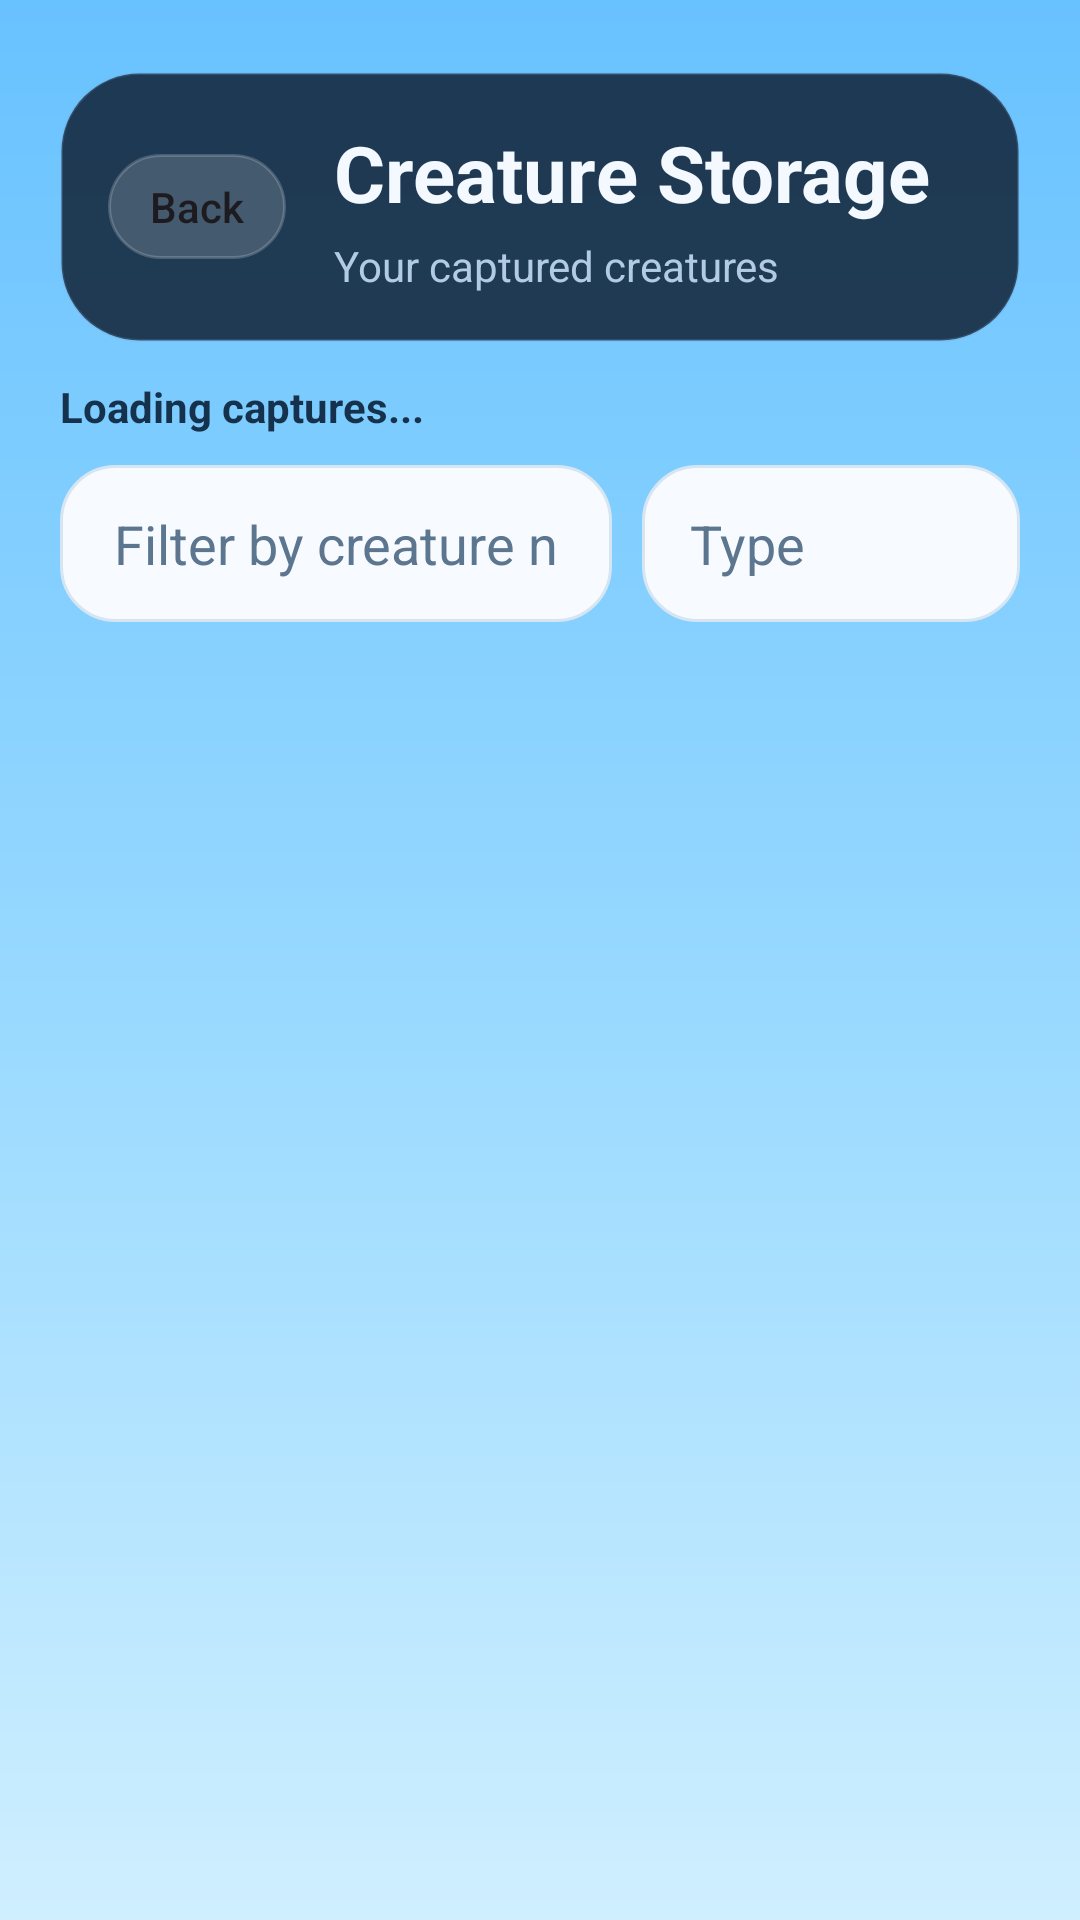

Layout XML and referenced resources for this Android screen:
<!-- AndroidManifest.xml: application theme Theme.ARGameDissertation -->
<!-- res/layout/activity_inventory.xml -->
<?xml version="1.0" encoding="utf-8"?>
<androidx.constraintlayout.widget.ConstraintLayout
    xmlns:android="http://schemas.android.com/apk/res/android"
    xmlns:app="http://schemas.android.com/apk/res-auto"
    android:layout_width="match_parent"
    android:layout_height="match_parent"
    android:background="@drawable/app_screen_bg">

    <LinearLayout
        android:id="@+id/inventoryHeader"
        android:layout_width="0dp"
        android:layout_height="wrap_content"
        android:layout_marginStart="20dp"
        android:layout_marginTop="24dp"
        android:layout_marginEnd="20dp"
        android:background="@drawable/app_panel_dark_bg"
        android:gravity="center_vertical"
        android:orientation="horizontal"
        android:padding="16dp"
        app:layout_constraintTop_toTopOf="parent"
        app:layout_constraintStart_toStartOf="parent"
        app:layout_constraintEnd_toEndOf="parent">

        <Button
            android:id="@+id/backButton"
            android:layout_width="wrap_content"
            android:layout_height="wrap_content"
            android:background="@drawable/app_button_secondary_bg"
            android:minWidth="0dp"
            android:minHeight="0dp"
            android:paddingHorizontal="14dp"
            android:paddingVertical="8dp"
            android:text="Back"
            android:textAllCaps="false" />

        <LinearLayout
            android:layout_width="0dp"
            android:layout_height="wrap_content"
            android:layout_marginStart="16dp"
            android:layout_weight="1"
            android:orientation="vertical">

            <TextView
                android:id="@+id/inventoryTitleText"
                android:layout_width="wrap_content"
                android:layout_height="wrap_content"
                android:text="Creature Storage"
                android:textColor="@color/app_text_light"
                android:textSize="26sp"
                android:textStyle="bold" />

            <TextView
                android:id="@+id/inventorySubtitleText"
                android:layout_width="wrap_content"
                android:layout_height="wrap_content"
                android:layout_marginTop="4dp"
                android:text="Your captured creatures"
                android:textColor="@color/app_text_muted"
                android:textSize="14sp" />
        </LinearLayout>
    </LinearLayout>

    <TextView
        android:id="@+id/inventoryStatusText"
        android:layout_width="0dp"
        android:layout_height="wrap_content"
        android:layout_marginStart="20dp"
        android:layout_marginTop="12dp"
        android:layout_marginEnd="20dp"
        android:text="Loading captures..."
        android:textColor="@color/app_text_dark"
        android:textStyle="bold"
        android:textSize="14sp"
        app:layout_constraintTop_toBottomOf="@id/inventoryHeader"
        app:layout_constraintStart_toStartOf="parent"
        app:layout_constraintEnd_toEndOf="parent" />

    <LinearLayout
        android:id="@+id/inventoryFilterRow"
        android:layout_width="0dp"
        android:layout_height="wrap_content"
        android:layout_marginStart="20dp"
        android:layout_marginTop="10dp"
        android:layout_marginEnd="20dp"
        android:orientation="horizontal"
        app:layout_constraintTop_toBottomOf="@id/inventoryStatusText"
        app:layout_constraintStart_toStartOf="parent"
        app:layout_constraintEnd_toEndOf="parent">

        <EditText
            android:id="@+id/inventorySearchInput"
            android:layout_width="0dp"
            android:layout_height="wrap_content"
            android:layout_weight="1"
            android:background="@drawable/app_input_light_bg"
            android:hint="Filter by creature name"
            android:imeOptions="actionDone"
            android:inputType="text"
            android:paddingHorizontal="18dp"
            android:paddingVertical="14dp"
            android:textColor="@color/app_text_dark"
            android:textColorHint="@color/app_text_mid" />

        <AutoCompleteTextView
            android:id="@+id/inventoryTypeFilterInput"
            android:layout_width="126dp"
            android:layout_height="wrap_content"
            android:layout_marginStart="10dp"
            android:background="@drawable/app_input_light_bg"
            android:completionThreshold="0"
            android:dropDownHeight="wrap_content"
            android:focusable="false"
            android:hint="Type"
            android:imeOptions="actionDone"
            android:inputType="none"
            android:paddingHorizontal="16dp"
            android:paddingVertical="14dp"
            android:textColor="@color/app_text_dark"
            android:textColorHint="@color/app_text_mid" />
    </LinearLayout>

    <androidx.recyclerview.widget.RecyclerView
        android:id="@+id/inventoryRecyclerView"
        android:layout_width="0dp"
        android:layout_height="0dp"
        android:layout_marginStart="16dp"
        android:layout_marginTop="12dp"
        android:layout_marginEnd="16dp"
        android:layout_marginBottom="16dp"
        android:clipToPadding="false"
        android:paddingBottom="16dp"
        app:layout_constraintTop_toBottomOf="@id/inventoryFilterRow"
        app:layout_constraintBottom_toBottomOf="parent"
        app:layout_constraintStart_toStartOf="parent"
        app:layout_constraintEnd_toEndOf="parent" />

    <FrameLayout
        android:id="@+id/inventoryDetailOverlay"
        android:layout_width="0dp"
        android:layout_height="0dp"
        android:background="@drawable/inventory_detail_scrim"
        android:clickable="true"
        android:focusable="true"
        android:visibility="gone"
        app:layout_constraintTop_toTopOf="parent"
        app:layout_constraintBottom_toBottomOf="parent"
        app:layout_constraintStart_toStartOf="parent"
        app:layout_constraintEnd_toEndOf="parent">

        <LinearLayout
            android:id="@+id/inventoryDetailCard"
            android:layout_width="match_parent"
            android:layout_height="wrap_content"
            android:layout_gravity="center"
            android:layout_margin="24dp"
            android:background="@drawable/inventory_detail_card_bg"
            android:elevation="14dp"
            android:gravity="center_horizontal"
            android:orientation="vertical"
            android:padding="22dp">

            <FrameLayout
                android:layout_width="match_parent"
                android:layout_height="180dp"
                android:background="@drawable/inventory_placeholder_bg">

                <ImageView
                    android:id="@+id/detailCreatureImageView"
                    android:layout_width="match_parent"
                    android:layout_height="match_parent"
                    android:adjustViewBounds="true"
                    android:scaleType="fitCenter"
                    android:visibility="gone" />

                <TextView
                    android:id="@+id/detailPlaceholderInitialText"
                    android:layout_width="match_parent"
                    android:layout_height="match_parent"
                    android:gravity="center"
                    android:text="?"
                    android:textColor="@android:color/white"
                    android:textSize="54sp"
                    android:textStyle="bold" />
            </FrameLayout>

            <TextView
                android:id="@+id/detailCreatureNameText"
                android:layout_width="match_parent"
                android:layout_height="wrap_content"
                android:layout_marginTop="18dp"
                android:gravity="center"
                android:text="Creature Name"
                android:textColor="@color/app_text_dark"
                android:textSize="26sp"
                android:textStyle="bold" />

            <TextView
                android:id="@+id/detailTypeText"
                android:layout_width="wrap_content"
                android:layout_height="wrap_content"
                android:layout_marginTop="10dp"
                android:background="@drawable/app_chip_light_bg"
                android:paddingHorizontal="14dp"
                android:paddingVertical="7dp"
                android:text="Type"
                android:textColor="@color/app_text_dark"
                android:textStyle="bold" />

            <TextView
                android:id="@+id/detailCaptureDateText"
                android:layout_width="wrap_content"
                android:layout_height="wrap_content"
                android:layout_marginTop="12dp"
                android:text="Captured recently"
                android:textColor="@color/app_text_mid"
                android:textSize="14sp" />

            <Button
                android:id="@+id/closeDetailButton"
                android:layout_width="match_parent"
                android:layout_height="wrap_content"
                android:layout_marginTop="20dp"
                android:background="@drawable/app_button_primary_bg"
                android:minHeight="52dp"
                android:text="Close"
                android:textAllCaps="false"
                android:textColor="@color/app_mint_dark"
                android:textStyle="bold" />
        </LinearLayout>
    </FrameLayout>

</androidx.constraintlayout.widget.ConstraintLayout>
<!-- resources referenced by this layout -->
<resources>
  <color name="app_mint_dark">#0D2A34</color>
  <color name="app_text_dark">#16314C</color>
  <color name="app_text_light">#F3F9FF</color>
  <color name="app_text_mid">#5D7690</color>
  <color name="app_text_muted">#B2CAE3</color>
  <!-- drawable app_button_primary_bg (drawable) -->
  <?xml version="1.0" encoding="utf-8"?>
  <shape xmlns:android="http://schemas.android.com/apk/res/android">
      <gradient
          android:angle="270"
          android:startColor="@color/app_mint"
          android:endColor="#59C898" />
      <corners android:radius="18dp" />
  </shape>
  <!-- drawable app_button_secondary_bg (drawable) -->
  <?xml version="1.0" encoding="utf-8"?>
  <shape xmlns:android="http://schemas.android.com/apk/res/android">
      <solid android:color="#2AFFFFFF" />
      <corners android:radius="18dp" />
      <stroke
          android:width="1dp"
          android:color="#30FFFFFF" />
  </shape>
  <!-- drawable app_chip_light_bg (drawable) -->
  <?xml version="1.0" encoding="utf-8"?>
  <shape xmlns:android="http://schemas.android.com/apk/res/android">
      <solid android:color="@color/app_chip_light" />
      <corners android:radius="999dp" />
  </shape>
  <!-- drawable app_input_light_bg (drawable) -->
  <?xml version="1.0" encoding="utf-8"?>
  <shape xmlns:android="http://schemas.android.com/apk/res/android">
      <solid android:color="@color/app_panel_light" />
      <corners android:radius="18dp" />
      <stroke
          android:width="1dp"
          android:color="@color/app_panel_light_stroke" />
  </shape>
  <!-- drawable app_panel_dark_bg (drawable) -->
  <?xml version="1.0" encoding="utf-8"?>
  <shape xmlns:android="http://schemas.android.com/apk/res/android">
      <solid android:color="@color/app_panel_dark" />
      <corners android:radius="26dp" />
      <stroke
          android:width="1dp"
          android:color="@color/app_panel_dark_stroke" />
  </shape>
  <!-- drawable app_screen_bg (drawable) -->
  <?xml version="1.0" encoding="utf-8"?>
  <shape xmlns:android="http://schemas.android.com/apk/res/android">
      <gradient
          android:angle="270"
          android:startColor="@color/app_sky_400"
          android:centerColor="#96D8FF"
          android:endColor="@color/app_sky_200" />
  </shape>
  <!-- drawable inventory_detail_card_bg (drawable) -->
  <?xml version="1.0" encoding="utf-8"?>
  <shape xmlns:android="http://schemas.android.com/apk/res/android">
      <solid android:color="@color/app_panel_light" />
      <corners android:radius="28dp" />
      <stroke
          android:width="1dp"
          android:color="@color/app_panel_light_stroke" />
  </shape>
  <!-- drawable inventory_detail_scrim (drawable) -->
  <?xml version="1.0" encoding="utf-8"?>
  <shape xmlns:android="http://schemas.android.com/apk/res/android">
      <solid android:color="#6608141F" />
  </shape>
  <!-- drawable inventory_placeholder_bg (drawable) -->
  <?xml version="1.0" encoding="utf-8"?>
  <shape xmlns:android="http://schemas.android.com/apk/res/android">
      <gradient
          android:angle="270"
          android:startColor="@color/inventory_placeholder_top"
          android:endColor="@color/inventory_placeholder_bottom" />
      <corners android:radius="22dp" />
  </shape>
  <style name="Theme.ARGameDissertation" parent="Base.Theme.ARGameDissertation" />
  <color name="app_mint">#6EE0B0</color>
  <color name="app_chip_light">#E7F5FF</color>
  <color name="app_panel_light">#F7FBFF</color>
  <color name="app_panel_light_stroke">#D6E5F2</color>
  <color name="app_panel_dark">#D9112236</color>
  <color name="app_panel_dark_stroke">#337AA7D1</color>
  <color name="app_sky_400">#68C2FF</color>
  <color name="app_sky_200">#CFEFFF</color>
  <color name="inventory_placeholder_top">@color/app_placeholder_top</color>
  <color name="inventory_placeholder_bottom">@color/app_placeholder_bottom</color>
  <color name="app_placeholder_top">#8EDC84</color>
  <color name="app_placeholder_bottom">#45A86A</color>
  <color name="app_gold">#F2C96D</color>
  <color name="app_gold_dark">#513A0A</color>
  <color name="app_navy_900">#0B1E36</color>
</resources>
